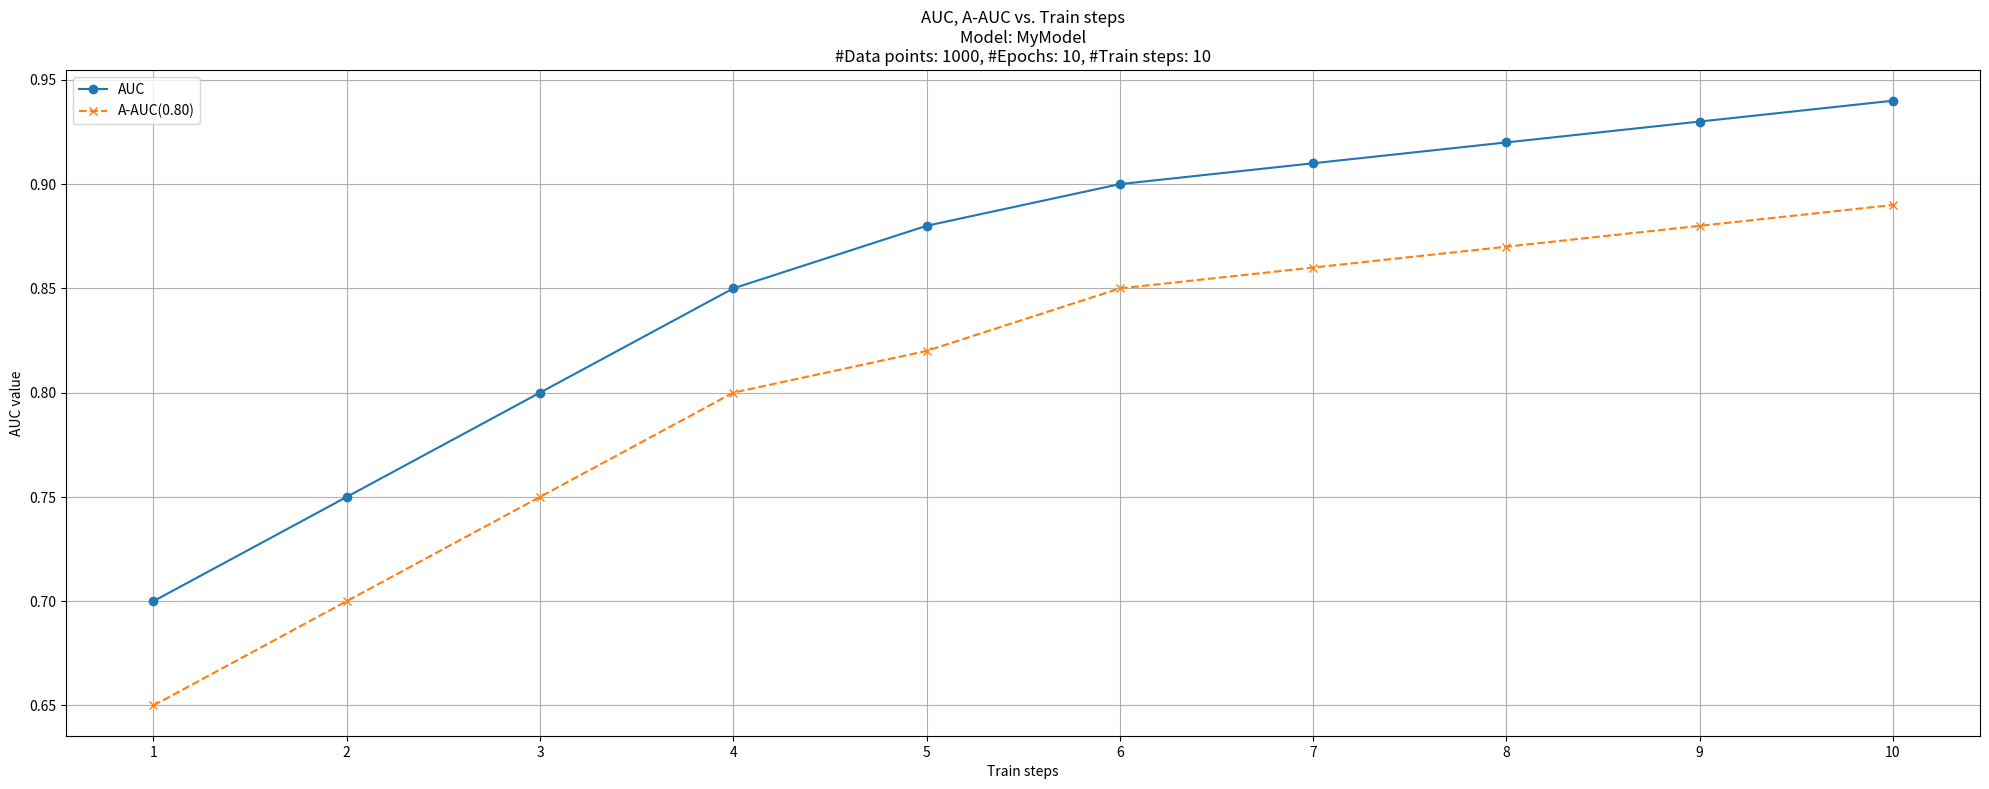

The script that saved this image: (Note: this script raises an exception after producing the figure.)
"""
This script provides a suite of utility functions for generating and saving high-resolution
visualizations of model performance metrics during both the training and testing phases.
It is designed to produce clear and informative plots that are essential for the analysis
and interpretation of the GNN model's behavior.

The core functionalities of this script include:

1.  **Training Performance Visualization**:
    - `plot_train_multiple_auc`: This function generates line plots that track the evolution
      of both the standard link prediction AUC and the custom Agnostic AUC (A-AUC) over
      the training steps. This allows for a direct comparison of the model's ability to
      learn the explicit graph structure versus the underlying semantic similarities.
    - `plot_train_loss`: This function creates a line plot of the training loss over time,
      providing a fundamental diagnostic for assessing the convergence and stability of the
      training process.

2.  **Testing Performance Visualization**:
    - `plot_test_res`: This function produces a bar chart that summarizes the final AUC and
      A-AUC scores for each item in the test set. It also includes the average scores,
      offering a concise and comparative view of the model's generalization performance.

3.  **High-Quality Output**:
   All plotting functions are configured to generate high-resolution
   images suitable for academic reports and presentations. They include detailed titles,
   labels, and legends to ensure that the plots are self-explanatory.

These visualization tools are integral to the research and development process, enabling a
deep and nuanced understanding of the model's learning dynamics and its final performance.
"""

import time
import matplotlib.pyplot as plt
import os
import numpy as np

# Default folder for saving the plots.
PLOT_FOLDER = "/home/<user>/Documents/GitHub/social-media-nlp/gnn_networks/plots"
# Default plot dimensions and resolution.
DEF_X_SIZE = 20
DEF_Y_SIZE = 8
DEF_DPI = 650

def plot_train_multiple_auc(
    model_name: str, 
    total_epochs: int,
    dataset_size: int,
    auc: list[float], 
    a_auc: list[float],
    a_auc_cos_tresh: float,
    plot_folder:str = PLOT_FOLDER,
    x_size: int = DEF_X_SIZE,
    y_size: int = DEF_Y_SIZE,
    dpi: int = DEF_DPI
) -> None:
    """
    Generates and saves a plot of training AUC and A-AUC scores over training steps.

    Args:
        model_name (str): The name of the model being trained.
        total_epochs (int): The total number of epochs.
        dataset_size (int): The size of the training dataset.
        auc (list[float]): A list of AUC scores for each training step.
        a_auc (list[float]): A list of A-AUC scores for each training step.
        a_auc_cos_tresh (float): The cosine similarity threshold used for A-AUC.
        plot_folder (str, optional): The folder to save the plot. Defaults to PLOT_FOLDER.
        x_size (int, optional): The width of the plot. Defaults to DEF_X_SIZE.
        y_size (int, optional): The height of the plot. Defaults to DEF_Y_SIZE.
        dpi (int, optional): The resolution of the plot. Defaults to DEF_DPI.
    """

    train_steps = list(range(1, len(auc) + 1))
    title = f"AUC, A-AUC vs. Train steps\nModel: {model_name}\n#Data points: {dataset_size}, #Epochs: {total_epochs}, #Train steps: {len(train_steps)}"
    
    fig, ax = plt.subplots(figsize=(x_size, y_size), dpi=dpi)

    ax.plot(train_steps, auc, marker='o', linestyle='-', label="AUC")
    ax.plot(train_steps, a_auc, marker='x', linestyle='--', label=f"A-AUC({a_auc_cos_tresh:.2f})")

    ax.set_xlabel("Train steps")
    ax.set_ylabel("AUC value")
    ax.set_title(title)
    ax.set_xticks(train_steps)
    ax.legend()
    ax.grid(True)
    fig.tight_layout()
    
    plt.savefig(os.path.join(plot_folder, f"train_auc_{model_name}_{dataset_size}_{total_epochs}_{time.strftime('%Y%m%d-%H%M%S')}.jpg"), dpi=dpi)
    plt.close(fig)

def plot_train_loss(
    model_name: str, 
    total_epochs: int,
    dataset_size: int,
    loss_list: list[float], 
    plot_folder:str = PLOT_FOLDER,
    x_size: int = DEF_X_SIZE,
    y_size: int = DEF_Y_SIZE,
    dpi: int = DEF_DPI
) -> None:
    """
    Generates and saves a plot of the training loss over training steps.

    Args:
        model_name (str): The name of the model being trained.
        total_epochs (int): The total number of epochs.
        dataset_size (int): The size of the training dataset.
        loss_list (list[float]): A list of loss values for each training step.
        plot_folder (str, optional): The folder to save the plot. Defaults to PLOT_FOLDER.
        x_size (int, optional): The width of the plot. Defaults to DEF_X_SIZE.
        y_size (int, optional): The height of the plot. Defaults to DEF_Y_SIZE.
        dpi (int, optional): The resolution of the plot. Defaults to DEF_DPI.
    """
    
    train_steps = list(range(1, len(loss_list) + 1))
    title = f"Loss vs. Train steps\nModel: {model_name}\n#Train data points: {dataset_size}, #Epochs: {total_epochs}, #Train steps: {len(train_steps)}"
    
    fig, ax = plt.subplots(figsize=(x_size, y_size), dpi=dpi)

    ax.plot(train_steps, loss_list, marker='o', linestyle='-', label="Loss", color="red")

    ax.set_xlabel("Train steps")
    ax.set_ylabel("Loss value")
    ax.set_title(title)
    ax.set_xticks(train_steps)
    ax.legend()
    ax.grid(True)
    fig.tight_layout()
    
    plt.savefig(os.path.join(plot_folder, f"train_loss_{model_name}_{dataset_size}_{total_epochs}_{time.strftime('%Y%m%d-%H%M%S')}.jpg"), dpi=dpi)
    plt.close(fig)

def plot_test_res(
    model_name: str, 
    train_num_steps: int,
    train_total_epochs: int,
    train_dataset_size: int,
    auc_list: list[float], 
    a_auc_list: list[float],
    a_auc_cos_tresh: float,
    plot_folder:str = PLOT_FOLDER,
    x_size: int = DEF_X_SIZE,
    y_size: int = DEF_Y_SIZE,
    dpi: int = DEF_DPI
) -> None:
    """
    Generates and saves a bar chart of test AUC and A-AUC scores.

    Args:
        model_name (str): The name of the model being tested.
        train_num_steps (int): The total number of training steps.
        train_total_epochs (int): The total number of training epochs.
        train_dataset_size (int): The size of the training dataset.
        auc_list (list[float]): A list of AUC scores for each test item.
        a_auc_list (list[float]): A list of A-AUC scores for each test item.
        a_auc_cos_tresh (float): The cosine similarity threshold used for A-AUC.
        plot_folder (str, optional): The folder to save the plot. Defaults to PLOT_FOLDER.
        x_size (int, optional): The width of the plot. Defaults to DEF_X_SIZE.
        y_size (int, optional): The height of the plot. Defaults to DEF_Y_SIZE.
        dpi (int, optional): The resolution of the plot. Defaults to DEF_DPI.
    """
    
    title = f"Test AUC, A-AUC vs. Test items\nModel: {model_name}\n#Train data points: {train_dataset_size}, #Epochs: {train_total_epochs}, #Train steps: {train_num_steps}\n#Test data points: {len(auc_list)}"

    x = np.arange(len(auc_list))
    width = 0.35

    fig, ax = plt.subplots(figsize=(x_size, y_size), dpi=dpi)

    ax.bar(x - width/2, auc_list, width, label="AUC", color="skyblue")
    ax.bar(x + width/2, a_auc_list, width, label=f"A-AUC({a_auc_cos_tresh:.2f})", color="lightcoral")

    # Calculate and plot averages
    avg_auc = np.mean(auc_list)
    avg_a_auc = np.mean(a_auc_list)

    ax.axhline(y=avg_auc, color='royalblue', linestyle='--', label=f'Avg. AUC ({avg_auc:.3f})')
    ax.axhline(y=avg_a_auc, color='crimson', linestyle='--', label=f'Avg. A-AUC ({avg_a_auc:.3f})')

    ax.set_ylabel('Score')
    ax.set_title(title)
    ax.set_xticks(x)
    ax.grid(True)
    ax.legend()
    fig.tight_layout()
    
    plt.savefig(os.path.join(plot_folder, f"test_auc_{len(auc_list)}_{model_name}_{train_dataset_size}_{train_total_epochs}_{time.strftime('%Y%m%d-%H%M%S')}.jpg"), dpi=dpi)
    plt.close(fig)

if __name__ == "__main__":
    # This block serves as a demonstration of the plotting functions.
    # It creates and saves example plots for training and testing metrics.
    model_name = "MyModel"
    total_epochs = 10
    dataset_size = 1000
    auc = [0.70, 0.75, 0.80, 0.85, 0.88, 0.90, 0.91, 0.92, 0.93, 0.94]
    a_auc = [0.65, 0.70, 0.75, 0.80, 0.82, 0.85, 0.86, 0.87, 0.88, 0.89]
    a_auc_cos_tresh = 0.8

    plot_train_multiple_auc(model_name, total_epochs, dataset_size, auc, a_auc, a_auc_cos_tresh, plot_folder=PLOT_FOLDER)
    plot_test_res(
        model_name=model_name, 
        train_num_steps=len(auc), 
        train_total_epochs=total_epochs, 
        train_dataset_size=dataset_size, 
        auc_list=auc, 
        a_auc_list=a_auc, 
        a_auc_cos_tresh=a_auc_cos_tresh, 
        plot_folder=PLOT_FOLDER
    )

    print("Example plots generated and saved.")
